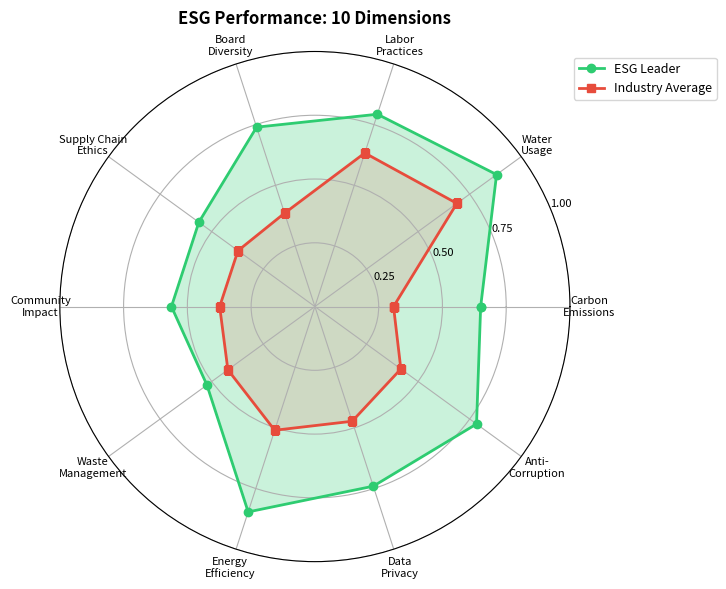

Python code for this plot: (Note: this script raises an exception after producing the figure.)
"""ESG Dimensions Radar - 10 ESG dimensions for exploration stage"""
import numpy as np
import matplotlib.pyplot as plt
from pathlib import Path

plt.rcParams.update({
    'font.size': 10, 'axes.labelsize': 10, 'axes.titlesize': 11,
    'xtick.labelsize': 9, 'ytick.labelsize': 9, 'legend.fontsize': 9,
    'figure.figsize': (10, 6), 'figure.dpi': 150
})

# ESG dimensions
categories = ['Carbon\nEmissions', 'Water\nUsage', 'Labor\nPractices', 'Board\nDiversity',
              'Supply Chain\nEthics', 'Community\nImpact', 'Waste\nManagement',
              'Energy\nEfficiency', 'Data\nPrivacy', 'Anti-\nCorruption']

# Simulated company scores (normalized 0-1)
np.random.seed(42)
company_a = np.random.uniform(0.5, 0.9, len(categories))
company_b = np.random.uniform(0.3, 0.7, len(categories))

# Number of dimensions
N = len(categories)
angles = np.linspace(0, 2 * np.pi, N, endpoint=False).tolist()
angles += angles[:1]  # Complete the circle

company_a = np.append(company_a, company_a[0])
company_b = np.append(company_b, company_b[0])

fig, ax = plt.subplots(figsize=(10, 6), subplot_kw=dict(polar=True))

# Plot data
ax.plot(angles, company_a, 'o-', linewidth=2, label='ESG Leader', color='#2ecc71')
ax.fill(angles, company_a, alpha=0.25, color='#2ecc71')

ax.plot(angles, company_b, 's-', linewidth=2, label='Industry Average', color='#e74c3c')
ax.fill(angles, company_b, alpha=0.15, color='#e74c3c')

# Set category labels
ax.set_xticks(angles[:-1])
ax.set_xticklabels(categories, size=8)
ax.set_ylim(0, 1)
ax.set_yticks([0.25, 0.5, 0.75, 1.0])
ax.set_yticklabels(['0.25', '0.50', '0.75', '1.00'], size=8)

ax.legend(loc='upper right', bbox_to_anchor=(1.3, 1.0))
ax.set_title('ESG Performance: 10 Dimensions', fontsize=12, fontweight='bold', pad=20)

plt.tight_layout()
plt.savefig(Path(__file__).parent / 'chart.pdf', dpi=300, bbox_inches='tight')
plt.savefig(Path(__file__).parent / 'chart.png', dpi=150, bbox_inches='tight')
plt.close()
print("04_esg_dimensions created")
